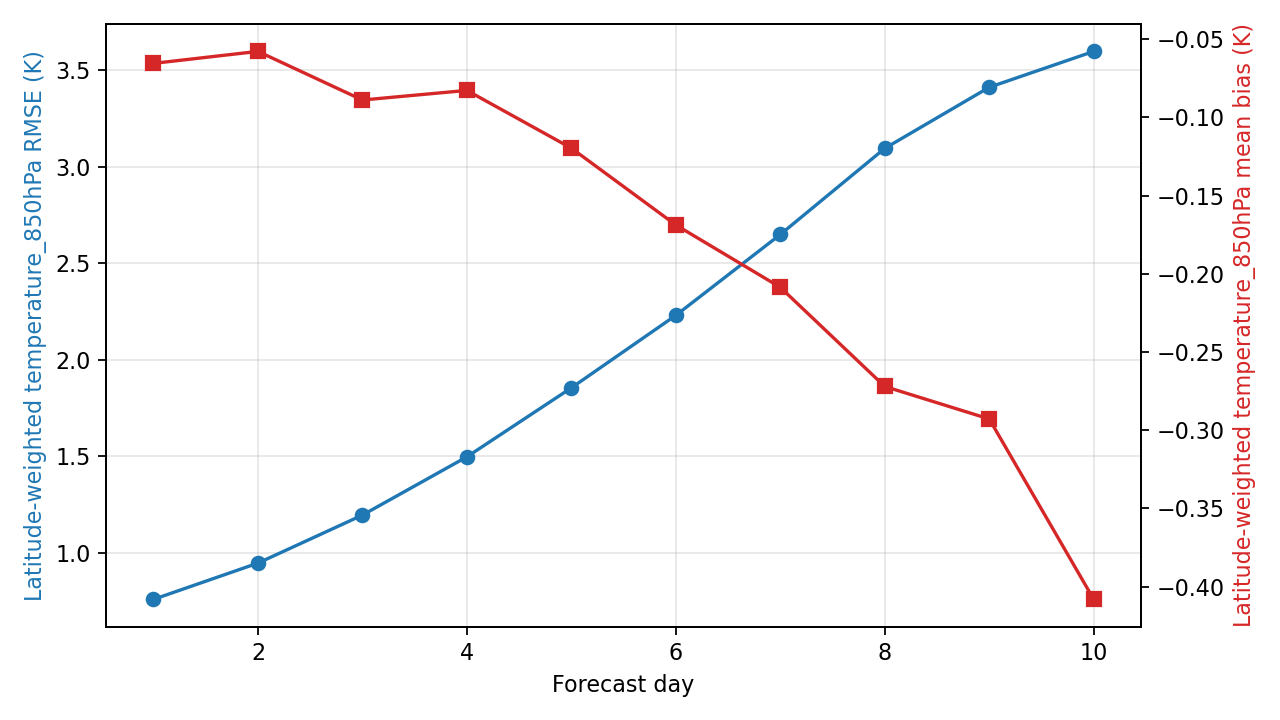

The file beside this chart, header and first rows:
day, step, lead_hours, lead_day, temperature_850hPa_rmse_k, temperature_850hPa_mean_bias_k, metric_variable, metric_level_hpa, reference
1, 4, 24.0, 1.0, 0.7574, -0.06549, temperature, 850, ground_truth
2, 8, 48.0, 2.0, 0.9453, -0.05783, temperature, 850, ground_truth
3, 12, 72.0, 3.0, 1.194, -0.08891, temperature, 850, ground_truth
4, 16, 96.0, 4.0, 1.496, -0.08277, temperature, 850, ground_truth
5, 20, 120.0, 5.0, 1.854, -0.1197, temperature, 850, ground_truth
6, 24, 144.0, 6.0, 2.229, -0.1688, temperature, 850, ground_truth
7, 28, 168.0, 7.0, 2.648, -0.2087, temperature, 850, ground_truth
8, 32, 192.0, 8.0, 3.095, -0.2721, temperature, 850, ground_truth
9, 36, 216.0, 9.0, 3.412, -0.2928, temperature, 850, ground_truth
10, 40, 240.0, 10.0, 3.597, -0.4082, temperature, 850, ground_truth
